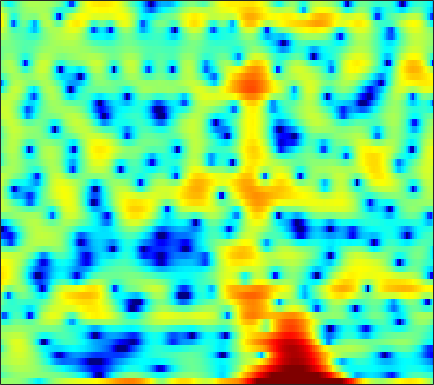

Source data for this figure (header and first rows):
0.70661, 0.76094, 0.81548, 0.84603, 0.86203, 0.87002, 0.82972, 0.75834, 0.60494, 0.35327, -0.046276, -0.46327, -1.1738, -2.0961, -2.9194, -4.1796, -5.3914, -5.9879, -5.9816, -5.0277, -3.657, -2.6298, -1.3579, -0.29974
-2.404, -1.83, -1.171, -0.6175, -0.2652, 0.1292, 0.4439, 0.6284, 0.8143, 0.9317, 0.9863, 0.9904, 0.9536, 0.8756, 0.7975, 0.6767, 0.5491, 0.4538, 0.3336, 0.223, 0.1207, 0.04705, -0.05517, -0.1709
-0.5908, -0.1722, 0.328, 0.7588, 1.038, 1.35, 1.591, 1.726, 1.846, 1.898, 1.883, 1.831, 1.708, 1.527, 1.353, 1.074, 0.7459, 0.4669, 0.05525, -0.3972, -0.8841, -1.269, -1.803, -2.358
0.8493, 1.181, 1.584, 1.938, 2.167, 2.419, 2.602, 2.689, 2.737, 2.699, 2.575, 2.423, 2.14, 1.764, 1.418, 0.8689, 0.22, -0.3362, -1.176, -2.131, -3.212, -4.1, -5.395, -6.796
0.1499, 0.6534, 1.304, 1.898, 2.288, 2.718, 3.031, 3.187, 3.283, 3.248, 3.082, 2.872, 2.478, 1.957, 1.485, 0.7511, -0.1005, -0.8167, -1.882, -3.085, -4.452, -5.609, -7.394, -9.544
-3.513, -1.79, 0.01009, 1.379, 2.173, 2.969, 3.502, 3.746, 3.879, 3.803, 3.527, 3.19, 2.575, 1.772, 1.049, -0.05433, -1.283, -2.246, -3.522, -4.678, -5.604, -6.123, -6.597, -6.888
-0.7076, 0.2367, 1.368, 2.305, 2.872, 3.441, 3.801, 3.936, 3.938, 3.732, 3.308, 2.837, 1.991, 0.8565, -0.2229, -2.032, -4.422, -6.777, -11.29, -20.05, -23.39, -15.27, -10.52, -7.85
1.252, 1.491, 1.812, 2.108, 2.298, 2.493, 2.609, 2.634, 2.569, 2.381, 2.059, 1.724, 1.155, 0.4401, -0.1883, -1.142, -2.196, -2.995, -3.975, -4.666, -4.894, -4.769, -4.328, -3.772
0.4876, 0.4347, 0.4329, 0.5081, 0.593, 0.7263, 0.8461, 0.903, 0.9242, 0.8784, 0.7688, 0.6512, 0.4588, 0.2531, 0.103, -0.08014, -0.2332, -0.3177, -0.3898, -0.4192, -0.403, -0.3778, -0.3384, -0.3337
-2.966, -3.67, -3.883, -3.314, -2.651, -1.792, -1.14, -0.8417, -0.6905, -0.7779, -1.03, -1.265, -1.53, -1.583, -1.417, -0.9364, -0.2668, 0.291, 1.017, 1.653, 2.161, 2.442, 2.682, 2.739
-8.765, -12.97, -12.5, -8.014, -5.714, -3.774, -2.752, -2.436, -2.567, -3.343, -4.884, -6.726, -10.63, -16.39, -14.5, -8.322, -4.32, -2.223, -0.1127, 1.449, 2.609, 3.259, 3.886, 4.26
-1.876, -2.567, -3.14, -3.323, -3.316, -3.241, -3.222, -3.283, -3.539, -4.068, -4.875, -5.594, -6.499, -6.932, -6.675, -5.62, -4.141, -2.996, -1.609, -0.3929, 0.6445, 1.331, 2.104, 2.726
-0.4899, -1.419, -2.496, -3.236, -3.522, -3.573, -3.405, -3.222, -3.037, -2.947, -2.982, -3.071, -3.217, -3.335, -3.381, -3.332, -3.171, -2.956, -2.531, -1.944, -1.226, -0.6164, 0.251, 1.136
0.184, -2.398, -7.236, -12.88, -11.22, -6.577, -3.688, -2.343, -1.253, -0.6855, -0.4989, -0.5835, -0.954, -1.535, -2.13, -3.071, -4.176, -5.071, -6.022, -6.278, -5.407, -4.195, -2.326, -0.5024
4.46, 3.012, 1.129, -0.1507, -0.4134, -0.01904, 0.613, 0.9902, 1.245, 1.155, 0.7227, 0.1891, -0.7948, -2.096, -3.292, -5.217, -7.628, -9.991, -14.55, -20.41, -15.3, -10.75, -6.588, -3.59
6.444, 5.84, 5.037, 4.288, 3.783, 3.162, 2.54, 2.034, 1.266, 0.2995, -0.9257, -2.021, -3.743, -5.777, -7.482, -9.888, -12.06, -13.3, -13.95, -13.44, -11.98, -10.61, -8.637, -6.756
6.721, 6.337, 5.771, 5.139, 4.616, 3.847, 2.98, 2.241, 1.097, -0.2383, -1.82, -3.218, -5.417, -8.128, -10.61, -14.93, -21.51, -29.92, -23.57, -17.67, -14.31, -12.45, -10.41, -8.748
6.274, 6.022, 5.612, 5.109, 4.663, 3.977, 3.178, 2.489, 1.418, 0.1929, -1.238, -2.457, -4.27, -6.297, -7.897, -10.08, -11.95, -13.03, -13.77, -13.64, -12.86, -12.02, -10.68, -9.36
5.386, 5.252, 4.999, 4.666, 4.371, 3.902, 3.341, 2.859, 2.122, 1.232, 0.1926, -0.6964, -2.05, -3.62, -4.939, -6.955, -9.281, -11.3, -14.45, -17.52, -17.27, -14.91, -11.76, -9.312
3.611, 3.541, 3.39, 3.215, 3.088, 2.918, 2.743, 2.6, 2.372, 2.043, 1.601, 1.168, 0.4189, -0.5388, -1.429, -2.866, -4.657, -6.236, -8.615, -10.57, -10.54, -9.228, -7.081, -5.268
-0.632, -0.8889, -1.269, -1.569, -1.669, -1.513, -1.037, -0.5553, 0.1312, 0.777, 1.254, 1.482, 1.607, 1.533, 1.359, 0.9946, 0.5082, 0.117, -0.3348, -0.6446, -0.7151, -0.6099, -0.3404, -0.01567
-7.318, -8.245, -9.911, -12.24, -14.09, -14.02, -10.5, -7.781, -4.884, -2.67, -1.027, -0.08605, 0.8618, 1.511, 1.838, 2.12, 2.261, 2.299, 2.305, 2.275, 2.238, 2.208, 2.156, 2.08
-13.78, -14.38, -15.05, -15.85, -16.36, -15.44, -12.21, -9.578, -6.479, -4.026, -2.129, -0.9813, 0.2246, 1.123, 1.629, 2.117, 2.444, 2.599, 2.7, 2.723, 2.68, 2.612, 2.487, 2.317
-43.31, -22.63, -16.01, -12.6, -10.79, -8.761, -6.881, -5.526, -3.845, -2.342, -1.05, -0.2212, 0.6811, 1.386, 1.792, 2.176, 2.39, 2.457, 2.438, 2.317, 2.127, 1.961, 1.737, 1.532
-8.087, -7.843, -6.911, -5.694, -4.773, -3.56, -2.483, -1.719, -0.8025, -0.01779, 0.6845, 1.124, 1.602, 1.96, 2.131, 2.261, 2.223, 2.088, 1.765, 1.254, 0.5893, 0.02828, -0.6809, -1.139
-0.4751, -0.4634, -0.3569, -0.1634, 0.02164, 0.2906, 0.5514, 0.719, 0.9253, 1.086, 1.215, 1.282, 1.371, 1.424, 1.44, 1.403, 1.274, 1.055, 0.5318, -0.3764, -1.833, -3.457, -6.734, -11.65
2.584, 2.371, 2.042, 1.685, 1.414, 1.007, 0.6049, 0.2745, -0.2065, -0.6998, -1.267, -1.66, -2.094, -2.293, -2.214, -1.926, -1.512, -1.244, -1.099, -1.252, -1.826, -2.542, -3.762, -4.717
2.945, 2.38, 1.507, 0.5223, -0.2603, -1.282, -2.272, -2.961, -3.93, -5.096, -6.598, -8.106, -10.7, -12.84, -12.32, -9.297, -6.444, -4.752, -3.026, -1.801, -0.936, -0.4454, 0.1055, 0.683
2.227, 1.176, -0.5609, -2.704, -4.552, -6.968, -8.743, -9.159, -9.085, -9.183, -9.823, -10.86, -12.96, -14.75, -13.95, -10.98, -7.946, -6.036, -3.897, -2.168, -0.7366, 0.1828, 1.256, 2.18
2.098, 0.8448, -1.338, -4.313, -7.356, -13.35, -20.18, -16.06, -11.65, -9.477, -8.582, -8.319, -8.251, -8.202, -8.048, -7.434, -6.512, -5.593, -4.171, -2.64, -1.103, -0.002119, 1.31, 2.408
2.926, 2.098, 0.8044, -0.6706, -1.861, -3.278, -4.333, -4.711, -4.889, -4.896, -5.072, -5.35, -5.96, -6.894, -7.865, -9.261, -10.19, -9.819, -7.711, -5.017, -2.55, -0.9826, 0.7296, 2.059
2.855, 2.586, 2.159, 1.659, 1.262, 0.6929, 0.1567, -0.2519, -0.7727, -1.386, -2.086, -2.765, -3.932, -5.556, -7.201, -10.4, -14.88, -15.31, -10.21, -5.896, -2.877, -1.183, 0.5145, 1.703
0.473, 0.8967, 1.331, 1.572, 1.665, 1.595, 1.405, 1.144, 0.7109, 0.1507, -0.49, -1.032, -1.815, -2.62, -3.168, -3.801, -4.013, -3.796, -3.028, -1.899, -0.6952, 0.1213, 1.017, 1.617
-3.062, -1.577, -0.1582, 0.7609, 1.181, 1.461, 1.44, 1.261, 0.8309, 0.2549, -0.4373, -0.9408, -1.544, -1.952, -2.055, -1.963, -1.6, -1.219, -0.5682, 0.1367, 0.7898, 1.197, 1.597, 1.791
-2.764, -1.377, 0.05145, 1.04, 1.482, 1.773, 1.665, 1.368, 0.6297, -0.4868, -1.948, -3.213, -4.783, -5.543, -5.242, -3.921, -2.387, -1.305, -0.09347, 0.8535, 1.554, 1.931, 2.212, 2.248
-0.7903, 0.06082, 1.048, 1.782, 2.15, 2.322, 2.145, 1.734, 0.7859, -0.7391, -3.06, -5.638, -11.21, -20.46, -13.05, -6.819, -3.42, -1.709, -0.09501, 0.9678, 1.653, 1.967, 2.157, 2.106
-1.175, -0.2238, 0.8311, 1.62, 2.041, 2.321, 2.306, 2.076, 1.513, 0.6714, -0.4202, -1.307, -2.365, -2.864, -2.767, -2.068, -1.18, -0.5704, 0.08133, 0.5021, 0.6701, 0.6414, 0.4674, 0.1902
-2.307, -0.9713, 0.4197, 1.427, 1.945, 2.393, 2.55, 2.526, 2.31, 1.936, 1.498, 1.161, 0.762, 0.4877, 0.3635, 0.2858, 0.2701, 0.2409, 0.07133, -0.2746, -0.8706, -1.494, -2.541, -3.675
-1.534, -0.2506, 1.066, 1.985, 2.443, 2.795, 2.885, 2.818, 2.573, 2.212, 1.807, 1.513, 1.177, 0.9115, 0.7817, 0.6194, 0.4531, 0.2785, -0.1041, -0.7779, -1.844, -3.007, -5.335, -9.176
0.8236, 1.558, 2.308, 2.767, 2.944, 2.913, 2.629, 2.243, 1.546, 0.7083, -0.1908, -0.7925, -1.363, -1.584, -1.49, -1.176, -0.8452, -0.6694, -0.5797, -0.7571, -1.237, -1.829, -2.91, -4.173
2.509, 2.814, 3.05, 3.061, 2.911, 2.448, 1.678, 0.8412, -0.639, -2.636, -5.266, -7.602, -10.19, -9.694, -7.913, -5.504, -3.667, -2.628, -1.628, -0.9592, -0.5801, -0.4378, -0.3463, -0.3403
3.021, 3.113, 3.103, 2.917, 2.608, 1.987, 1.025, 0.05993, -1.641, -3.939, -6.924, -9.781, -13.28, -12.66, -10.24, -7.494, -5.344, -4.029, -2.62, -1.492, -0.6151, -0.09409, 0.4274, 0.8001
2.775, 2.834, 2.849, 2.742, 2.553, 2.11, 1.409, 0.7052, -0.4819, -1.91, -3.524, -4.706, -6.089, -6.945, -7.177, -6.842, -5.859, -4.865, -3.347, -1.923, -0.7231, 0.00142, 0.698, 1.147
1.409, 1.626, 2.019, 2.385, 2.599, 2.658, 2.465, 2.124, 1.392, 0.3275, -1.075, -2.385, -4.604, -7.517, -10.55, -13.96, -10.98, -7.588, -4.173, -1.795, -0.1309, 0.7351, 1.503, 1.845
-4.933, -3.598, -1.394, 0.4497, 1.464, 2.379, 2.824, 2.878, 2.612, 1.982, 0.9952, 0.01558, -1.696, -3.813, -5.556, -6.931, -5.817, -4.084, -1.802, -0.04994, 1.184, 1.777, 2.193, 2.195
-12.16, -8.299, -4.204, -1.488, -0.09956, 1.16, 1.861, 2.111, 2.151, 1.936, 1.504, 1.11, 0.5783, 0.06793, -0.1747, -0.2663, -0.01633, 0.3379, 0.883, 1.381, 1.671, 1.727, 1.511, 0.9981
-3.054, -2.376, -1.262, -0.1609, 0.5054, 1.12, 1.418, 1.445, 1.271, 0.9374, 0.5925, 0.3808, 0.2956, 0.4236, 0.6576, 1.058, 1.48, 1.781, 2.056, 2.145, 1.962, 1.619, 0.8397, -0.3325
-0.3412, 0.3539, 1.127, 1.667, 1.894, 1.912, 1.582, 1.067, 0.008539, -1.426, -2.921, -3.65, -3.471, -2.074, -0.8537, 0.6503, 1.814, 2.439, 2.975, 3.13, 2.909, 2.448, 1.424, -0.2306
-0.1669, 0.6803, 1.462, 1.859, 1.925, 1.672, 0.9872, 0.1172, -1.662, -4.488, -9.463, -16.5, -13.55, -6.366, -3.333, -0.6725, 1.093, 1.992, 2.779, 3.147, 3.143, 2.891, 2.237, 1.19
-1.004, -0.3531, 0.2407, 0.5341, 0.5705, 0.3698, -0.121, -0.6722, -1.603, -2.685, -3.678, -4.094, -3.952, -3.068, -2.16, -0.963, 0.08405, 0.7254, 1.369, 1.782, 1.961, 1.961, 1.783, 1.453
-0.9213, -0.5975, -0.3161, -0.1908, -0.2079, -0.3566, -0.631, -0.8906, -1.281, -1.666, -1.945, -2.049, -2.015, -1.784, -1.523, -1.066, -0.5732, -0.2023, 0.2476, 0.6262, 0.9113, 1.065, 1.188, 1.236
-0.01228, 0.0283, -0.01163, -0.1469, -0.2988, -0.5455, -0.8152, -1.022, -1.301, -1.55, -1.762, -1.886, -1.974, -1.974, -1.906, -1.705, -1.391, -1.102, -0.6647, -0.2146, 0.2193, 0.5064, 0.8432, 1.108
1.494, 1.205, 0.7254, 0.1702, -0.2457, -0.7544, -1.165, -1.414, -1.668, -1.891, -2.159, -2.4, -2.769, -3.131, -3.307, -3.353, -3.055, -2.619, -1.854, -1.03, -0.2647, 0.2293, 0.7664, 1.174
3.628, 2.849, 1.59, 0.1574, -0.9352, -2.149, -2.773, -2.808, -2.53, -2.288, -2.332, -2.65, -3.583, -5.135, -6.662, -8.412, -7.866, -6.039, -3.491, -1.489, -0.08973, 0.6443, 1.254, 1.567
5.957, 4.7, 2.506, -0.5788, -3.827, -10.66, -13.25, -7.929, -3.893, -1.851, -0.9729, -0.9403, -1.696, -3.522, -5.787, -9.438, -8.489, -5.255, -1.833, 0.3775, 1.66, 2.139, 2.223, 1.722
5.234, 4.06, 2.209, 0.04317, -1.701, -3.696, -4.287, -3.607, -2.151, -0.842, 0.009076, 0.3345, 0.4351, 0.2538, 0.04617, -0.08688, 0.1301, 0.5452, 1.208, 1.754, 1.988, 1.853, 1.188, -0.2303
2.587, 1.604, 0.308, -0.7888, -1.425, -1.88, -1.872, -1.594, -1.012, -0.337, 0.2462, 0.6061, 0.9384, 1.15, 1.258, 1.359, 1.467, 1.544, 1.623, 1.612, 1.454, 1.194, 0.5887, -0.3279
-0.2203, -1.621, -3.49, -4.904, -5.204, -4.562, -3.292, -2.292, -1.076, -0.08434, 0.6924, 1.125, 1.519, 1.727, 1.792, 1.796, 1.748, 1.693, 1.632, 1.591, 1.532, 1.469, 1.3, 1.026
